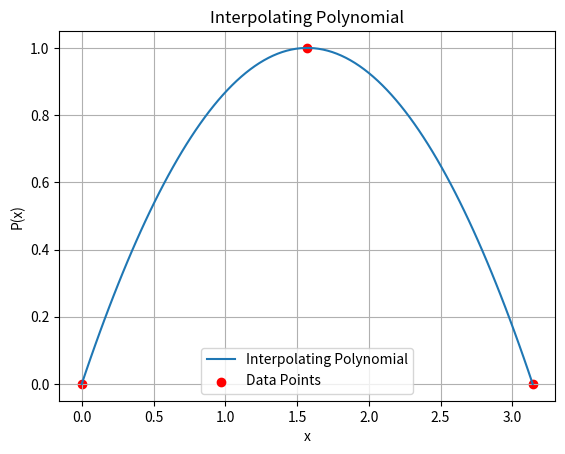

Reproduce this figure in Python. (Note: this script raises an exception after producing the figure.)
import numpy as np
from scipy.interpolate import lagrange
import matplotlib.pyplot as plt

# Given data points
x_points = np.array([0, np.pi/2, np.pi])
y_points = np.array([0, 1, 0])

# Find the Lagrange interpolating polynomial
polynomial = lagrange(x_points, y_points)

# Print the polynomial coefficients
print("Polynomial coefficients:", polynomial.coefficients)

# Define a range of x values for plotting and evaluation
x_values = np.linspace(0, np.pi, 100)
y_values = polynomial(x_values)

# Plot the polynomial
plt.plot(x_values, y_values, label='Interpolating Polynomial')
plt.scatter(x_points, y_points, color='red', label='Data Points')
plt.xlabel('x')
plt.ylabel('P(x)')
plt.legend()
plt.title('Interpolating Polynomial')
plt.grid(True)
plt.savefig('/home/<user>/crypto/poly.png')
plt.close() 

from numpy.polynomial import Polynomial

# Given data points
x_points_2 = np.array([-2, -1, 0, 1, 2])
y_points_2 = np.array([-4, 1, 1, 2, 10])

# Find the polynomial coefficients using numpy's Polynomial.fit
p4 = Polynomial.fit(x_points_2, y_points_2, 3)

# Print the polynomial coefficients
print("Polynomial P4 coefficients:", p4.convert().coef)

# Define a range of x values for plotting and evaluation
x_values_2 = np.linspace(-2, 1, 100)
y_values_2 = p4(x_values_2)

# Plot the polynomial
plt.plot(x_values_2, y_values_2, label='P4(x)')
plt.scatter(x_points_2, y_points_2, color='red', label='Data Points')
plt.xlabel('x')
plt.ylabel('P4(x)')
plt.legend()
plt.title('4th Degree Polynomial P4(x)')
plt.grid(True)
plt.savefig('/home/<user>/crypto/p4.png')
plt.close() 



# Calculate polynomial values at specific x points for the first example
specific_x_values = np.array([0, np.pi/4, np.pi/2, 3*np.pi/4, np.pi])
calculated_y_values = polynomial(specific_x_values)
print("Polynomial values at specific x points:", calculated_y_values)

# Calculate polynomial values at specific x points for the second example
specific_x_values_2 = np.array([-2, -1, 0, 1])
calculated_y_values_2 = p4(specific_x_values_2)
print("P4(x) values at specific x points:", calculated_y_values_2)
